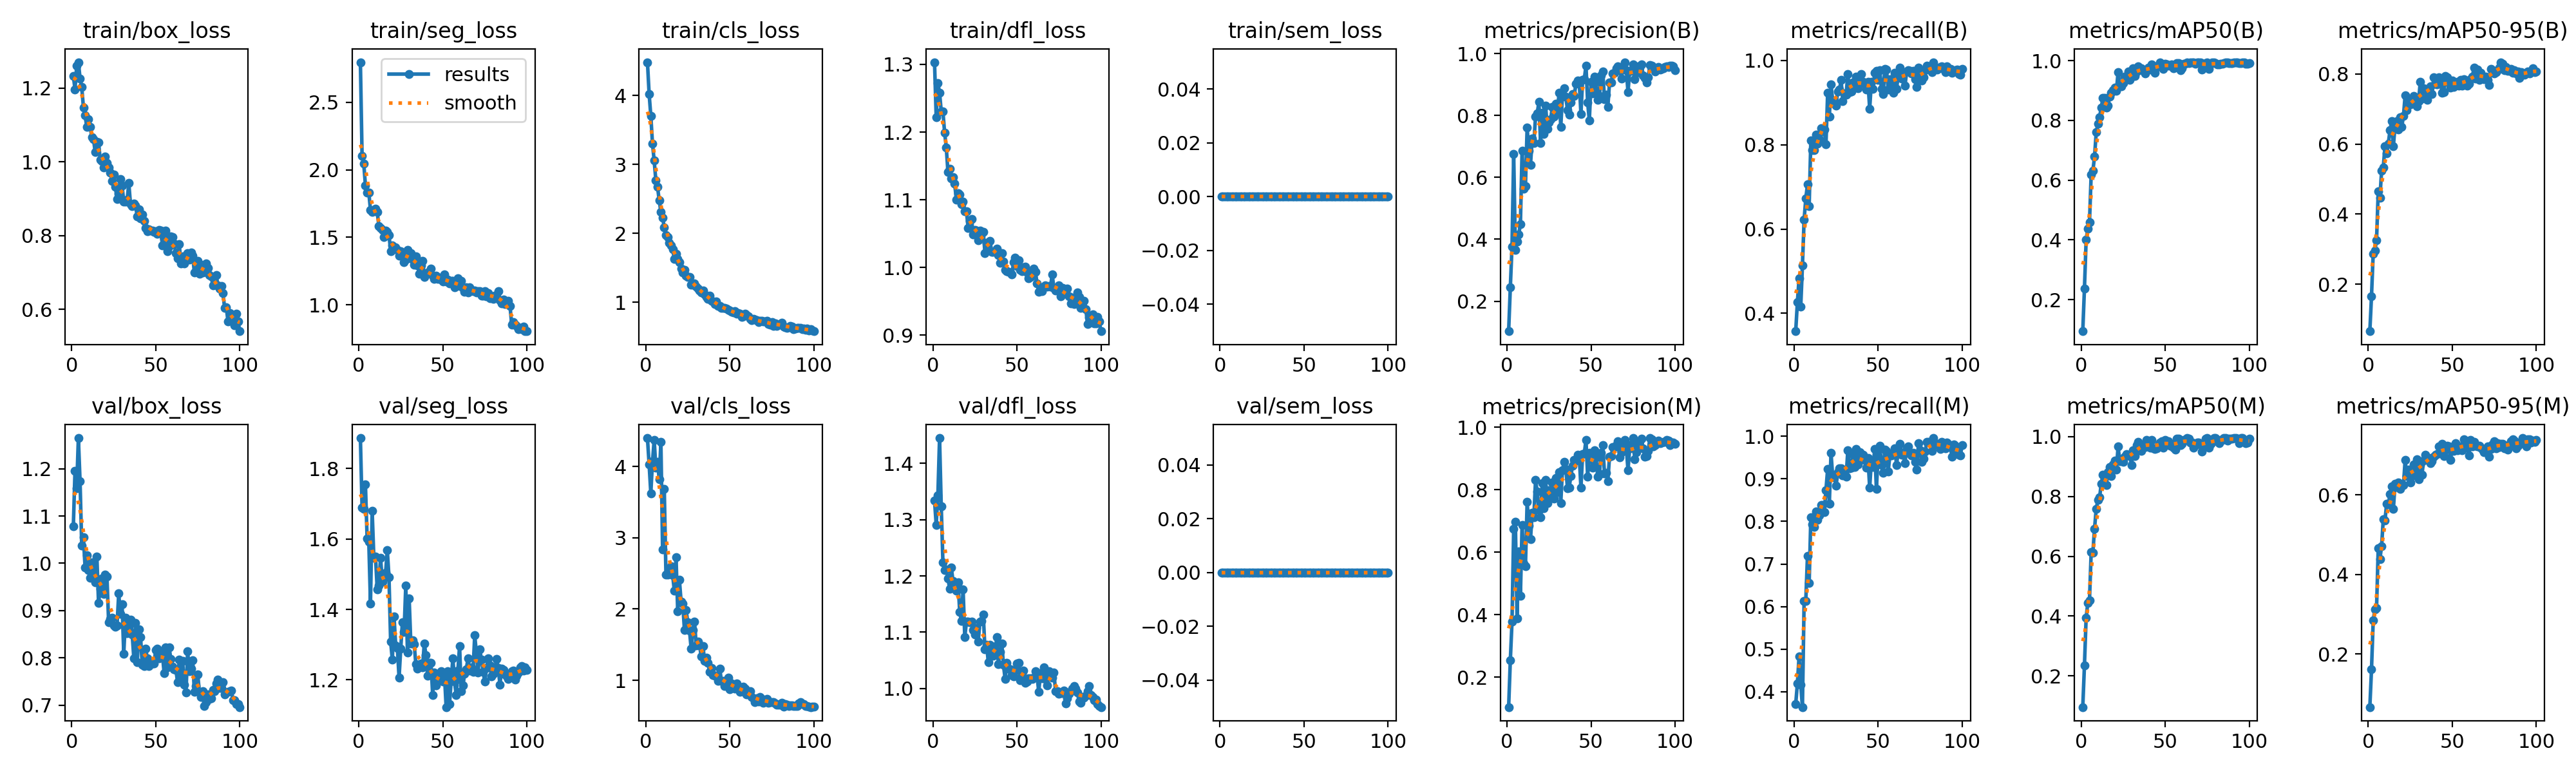

The table this chart was drawn from, first rows:
epoch, time, train/box_loss, train/seg_loss, train/cls_loss, train/dfl_loss, train/sem_loss, metrics/precision(B), metrics/recall(B), metrics/mAP50(B), metrics/mAP50-95(B), metrics/precision(M), metrics/recall(M), metrics/mAP50(M), metrics/mAP50-95(M), val/box_loss, val/seg_loss, val/cls_loss, val/dfl_loss, val/sem_loss, lr/pg0, lr/pg1, lr/pg2
1, 74.84, 1.234, 2.797, 4.481, 1.303, 0, 0.1031, 0.3576, 0.09408, 0.06572, 0.1039, 0.3715, 0.09593, 0.06678, 1.078, 1.886, 4.398, 1.334, 0, 0.0001511, 0.0001511, 0.0001511
2, 125.6, 1.197, 2.104, 4.018, 1.222, 0, 0.245, 0.4261, 0.2377, 0.1661, 0.2539, 0.4192, 0.2356, 0.1618, 1.196, 1.688, 4.029, 1.291, 0, 0.0002998, 0.0002998, 0.0002998
3, 173.7, 1.26, 2.046, 3.703, 1.272, 0, 0.3764, 0.4835, 0.4001, 0.2874, 0.3764, 0.4835, 0.3951, 0.2842, 1.159, 1.685, 3.626, 1.343, 0, 0.0004455, 0.0004455, 0.0004455
4, 218.9, 1.27, 1.884, 3.297, 1.258, 0, 0.6752, 0.4164, 0.4374, 0.2953, 0.6752, 0.4164, 0.4445, 0.3125, 1.265, 1.755, 4.07, 1.445, 0, 0.0004415, 0.0004415, 0.0004415
5, 267, 1.227, 1.833, 3.053, 1.231, 0, 0.3659, 0.5131, 0.4583, 0.326, 0.6968, 0.3641, 0.4531, 0.3155, 1.173, 1.602, 4.371, 1.323, 0, 0.000437, 0.000437, 0.000437
6, 320.4, 1.203, 1.832, 2.766, 1.23, 0, 0.3923, 0.6221, 0.6194, 0.4652, 0.3885, 0.6135, 0.6139, 0.4667, 1.037, 1.593, 3.982, 1.224, 0, 0.0004325, 0.0004325, 0.0004325
7, 366.8, 1.148, 1.702, 2.671, 1.199, 0, 0.4159, 0.6724, 0.631, 0.4465, 0.6021, 0.6133, 0.6119, 0.4389, 1.056, 1.416, 4.062, 1.21, 0, 0.000428, 0.000428, 0.000428
8, 418.1, 1.127, 1.689, 2.477, 1.177, 0, 0.4496, 0.7056, 0.6788, 0.5235, 0.4599, 0.7195, 0.6926, 0.4717, 0.991, 1.679, 3.819, 1.212, 0, 0.0004235, 0.0004235, 0.0004235
9, 462.6, 1.094, 1.7, 2.306, 1.141, 0, 0.686, 0.6548, 0.7601, 0.5333, 0.686, 0.6548, 0.7583, 0.5393, 1.017, 1.547, 4.341, 1.196, 0, 0.000419, 0.000419, 0.000419
10, 510.2, 1.116, 1.712, 2.227, 1.145, 0, 0.5626, 0.8101, 0.7891, 0.5928, 0.5626, 0.8101, 0.7885, 0.5355, 0.9857, 1.549, 2.838, 1.177, 0, 0.0004145, 0.0004145, 0.0004145
11, 559, 1.095, 1.688, 2.087, 1.131, 0, 0.5725, 0.7866, 0.8114, 0.5738, 0.5552, 0.7929, 0.7963, 0.5787, 0.969, 1.457, 3.682, 1.215, 0, 0.00041, 0.00041, 0.00041
12, 605.9, 1.067, 1.584, 1.971, 1.134, 0, 0.7613, 0.7877, 0.8436, 0.6017, 0.7613, 0.7877, 0.8431, 0.5756, 1.002, 1.469, 2.484, 1.19, 0, 0.0004055, 0.0004055, 0.0004055
13, 651, 1.062, 1.568, 1.947, 1.123, 0, 0.6855, 0.824, 0.8757, 0.6392, 0.6855, 0.824, 0.8714, 0.6026, 0.9826, 1.547, 2.483, 1.181, 0, 0.0004009, 0.0004009, 0.0004009
14, 695.2, 1.026, 1.554, 1.857, 1.1, 0, 0.6405, 0.8031, 0.8749, 0.6655, 0.6405, 0.8031, 0.8684, 0.6211, 0.9598, 1.479, 2.539, 1.174, 0, 0.0003964, 0.0003964, 0.0003964
15, 739.8, 1.056, 1.502, 1.822, 1.109, 0, 0.7254, 0.8138, 0.843, 0.5941, 0.7254, 0.8138, 0.8379, 0.5642, 1.015, 1.49, 2.6, 1.188, 0, 0.0003919, 0.0003919, 0.0003919
16, 786, 1.054, 1.547, 1.764, 1.107, 0, 0.7115, 0.8397, 0.8491, 0.6506, 0.7124, 0.8388, 0.8812, 0.6281, 0.9156, 1.505, 2.473, 1.136, 0, 0.0003874, 0.0003874, 0.0003874
17, 830.7, 1.006, 1.537, 1.629, 1.093, 0, 0.797, 0.8317, 0.8807, 0.6662, 0.8303, 0.8384, 0.8979, 0.6205, 0.9464, 1.569, 2.253, 1.12, 0, 0.0003829, 0.0003829, 0.0003829
18, 877.1, 1.001, 1.516, 1.698, 1.097, 0, 0.8074, 0.8363, 0.8934, 0.6423, 0.7939, 0.8224, 0.8672, 0.6307, 0.9685, 1.492, 2.731, 1.176, 0, 0.0003784, 0.0003784, 0.0003784
19, 926, 0.984, 1.399, 1.626, 1.083, 0, 0.8432, 0.8014, 0.9015, 0.6755, 0.7346, 0.8738, 0.9072, 0.6157, 0.935, 1.308, 1.972, 1.091, 0, 0.0003739, 0.0003739, 0.0003739
20, 968.3, 1.015, 1.438, 1.585, 1.083, 0, 0.7104, 0.9234, 0.9101, 0.6496, 0.7104, 0.9234, 0.9198, 0.6265, 0.9756, 1.257, 2.407, 1.119, 0, 0.0003694, 0.0003694, 0.0003694
21, 1016, 0.9967, 1.418, 1.492, 1.058, 0, 0.8085, 0.8675, 0.8983, 0.6794, 0.8214, 0.8422, 0.8891, 0.6243, 0.9716, 1.38, 2.108, 1.119, 0, 0.0003649, 0.0003649, 0.0003649
22, 1063, 0.985, 1.425, 1.43, 1.069, 0, 0.7401, 0.9432, 0.9618, 0.7391, 0.7405, 0.9612, 0.9663, 0.6878, 0.8757, 1.298, 2.079, 1.117, 0, 0.0003604, 0.0003604, 0.0003604
23, 1108, 0.9713, 1.405, 1.467, 1.072, 0, 0.8309, 0.9049, 0.9192, 0.6966, 0.8309, 0.9049, 0.9185, 0.648, 0.8825, 1.291, 1.705, 1.119, 0, 0.0003559, 0.0003559, 0.0003559
24, 1158, 0.9474, 1.361, 1.384, 1.048, 0, 0.757, 0.9042, 0.9137, 0.7226, 0.757, 0.9042, 0.9249, 0.663, 0.8851, 1.206, 1.983, 1.104, 0, 0.0003514, 0.0003514, 0.0003514
25, 1209, 0.9647, 1.395, 1.361, 1.055, 0, 0.7774, 0.8934, 0.9242, 0.7132, 0.7989, 0.8836, 0.9162, 0.6306, 0.8688, 1.289, 1.813, 1.096, 0, 0.0003469, 0.0003469, 0.0003469
26, 1257, 0.9327, 1.386, 1.367, 1.054, 0, 0.7883, 0.927, 0.9465, 0.7224, 0.7781, 0.9154, 0.9326, 0.6589, 0.8662, 1.364, 1.701, 1.107, 0, 0.0003424, 0.0003424, 0.0003424
27, 1307, 0.8984, 1.314, 1.258, 1.04, 0, 0.8281, 0.9304, 0.9471, 0.7363, 0.8238, 0.925, 0.9422, 0.6773, 0.8689, 1.336, 1.443, 1.084, 0, 0.0003379, 0.0003379, 0.0003379
28, 1353, 0.9128, 1.332, 1.254, 1.054, 0, 0.7954, 0.9531, 0.9636, 0.7237, 0.7707, 0.9254, 0.9377, 0.6488, 0.9361, 1.468, 1.708, 1.118, 0, 0.0003334, 0.0003334, 0.0003334
29, 1398, 0.9539, 1.406, 1.272, 1.05, 0, 0.8376, 0.9039, 0.9356, 0.7069, 0.8369, 0.9076, 0.9344, 0.69, 0.8927, 1.277, 1.824, 1.12, 0, 0.0003289, 0.0003289, 0.0003289
30, 1446, 0.935, 1.35, 1.222, 1.053, 0, 0.81, 0.9211, 0.9472, 0.7221, 0.791, 0.9121, 0.9049, 0.6397, 0.9129, 1.431, 1.492, 1.131, 0, 0.0003244, 0.0003244, 0.0003244
31, 1490, 0.8918, 1.383, 1.196, 1.021, 0, 0.8734, 0.9186, 0.9742, 0.7776, 0.8551, 0.9054, 0.9533, 0.6745, 0.8082, 1.303, 1.544, 1.07, 0, 0.0003199, 0.0003199, 0.0003199
32, 1534, 0.8927, 1.335, 1.168, 1.036, 0, 0.7637, 0.9683, 0.9492, 0.729, 0.7574, 0.9672, 0.934, 0.6512, 0.8853, 1.312, 1.488, 1.078, 0, 0.0003154, 0.0003154, 0.0003154
33, 1579, 0.8968, 1.299, 1.146, 1.026, 0, 0.8615, 0.9254, 0.9641, 0.759, 0.8615, 0.9254, 0.9711, 0.6869, 0.8527, 1.301, 1.337, 1.046, 0, 0.0003109, 0.0003109, 0.0003109
34, 1625, 0.942, 1.359, 1.173, 1.039, 0, 0.8878, 0.9265, 0.9816, 0.7576, 0.8878, 0.9265, 0.9816, 0.701, 0.8673, 1.245, 1.482, 1.078, 0, 0.0003064, 0.0003064, 0.0003064
35, 1675, 0.8851, 1.292, 1.109, 1.023, 0, 0.8615, 0.947, 0.9739, 0.7267, 0.8666, 0.9587, 0.9728, 0.6947, 0.8802, 1.232, 1.272, 1.075, 0, 0.0003018, 0.0003018, 0.0003018
36, 1718, 0.8794, 1.231, 1.075, 1.023, 0, 0.8173, 0.9411, 0.9742, 0.7462, 0.8046, 0.9272, 0.9511, 0.6931, 0.85, 1.239, 1.315, 1.059, 0, 0.0002973, 0.0002973, 0.0002973
37, 1770, 0.8877, 1.293, 1.051, 1.024, 0, 0.8016, 0.9609, 0.9667, 0.7654, 0.8073, 0.9696, 0.9654, 0.6793, 0.7987, 1.247, 1.246, 1.061, 0, 0.0002928, 0.0002928, 0.0002928
38, 1822, 0.8812, 1.327, 1.099, 1.028, 0, 0.8426, 0.9345, 0.9581, 0.7417, 0.8426, 0.9345, 0.9651, 0.6856, 0.8738, 1.235, 1.118, 1.091, 0, 0.0002883, 0.0002883, 0.0002883
39, 1871, 0.8526, 1.207, 1.021, 1.019, 0, 0.8692, 0.9496, 0.9712, 0.7908, 0.877, 0.9632, 0.9876, 0.6966, 0.7907, 1.304, 1.174, 1.043, 0, 0.0002838, 0.0002838, 0.0002838
40, 1916, 0.8712, 1.227, 1.008, 1.007, 0, 0.8627, 0.9673, 0.9769, 0.7717, 0.8946, 0.9526, 0.9839, 0.7009, 0.8599, 1.27, 1.073, 1.065, 0, 0.0002793, 0.0002793, 0.0002793
41, 1962, 0.8467, 1.238, 0.9756, 1.021, 0, 0.9015, 0.9499, 0.9712, 0.7708, 0.8934, 0.9568, 0.9619, 0.7029, 0.8441, 1.211, 1.067, 1.08, 0, 0.0002748, 0.0002748, 0.0002748
42, 2007, 0.8573, 1.235, 1.013, 1.008, 0, 0.9122, 0.944, 0.9881, 0.7895, 0.9122, 0.944, 0.9881, 0.722, 0.785, 1.248, 1.06, 1.042, 0, 0.0002703, 0.0002703, 0.0002703
43, 2058, 0.8397, 1.268, 0.9485, 0.9968, 0, 0.9079, 0.931, 0.975, 0.7752, 0.9073, 0.927, 0.9612, 0.7134, 0.783, 1.248, 0.9943, 1.017, 0, 0.0002658, 0.0002658, 0.0002658
44, 2106, 0.8198, 1.217, 0.9419, 0.9949, 0, 0.8053, 0.9487, 0.96, 0.7462, 0.8053, 0.9487, 0.9577, 0.7278, 0.8193, 1.157, 1.165, 1.046, 0, 0.0002613, 0.0002613, 0.0002613
45, 2153, 0.8124, 1.189, 0.9165, 0.9932, 0, 0.9155, 0.8853, 0.9788, 0.7483, 0.9139, 0.8794, 0.9614, 0.6981, 0.7995, 1.221, 0.9875, 1.036, 0, 0.0002568, 0.0002568, 0.0002568
46, 2201, 0.8178, 1.214, 0.9206, 0.9929, 0, 0.9172, 0.9489, 0.9863, 0.794, 0.915, 0.9429, 0.9724, 0.7137, 0.7825, 1.183, 0.9878, 1.035, 0, 0.0002523, 0.0002523, 0.0002523
47, 2248, 0.8133, 1.189, 0.9148, 0.9898, 0, 0.9607, 0.9319, 0.995, 0.7903, 0.9592, 0.9274, 0.9811, 0.7243, 0.7915, 1.21, 0.919, 1.024, 0, 0.0002478, 0.0002478, 0.0002478
48, 2301, 0.8143, 1.202, 0.913, 1.007, 0, 0.8415, 0.9701, 0.9844, 0.7732, 0.8415, 0.9701, 0.9844, 0.7221, 0.788, 1.204, 0.9751, 1.021, 0, 0.0002433, 0.0002433, 0.0002433
49, 2349, 0.8105, 1.184, 0.8878, 1.014, 0, 0.7837, 0.9758, 0.9731, 0.761, 0.9173, 0.876, 0.9627, 0.6888, 0.7874, 1.225, 1.039, 1.031, 0, 0.0002388, 0.0002388, 0.0002388
50, 2393, 0.811, 1.17, 0.8778, 1.002, 0, 0.9082, 0.9539, 0.9894, 0.7802, 0.9082, 0.9539, 0.9894, 0.7175, 0.8166, 1.196, 0.8773, 1.045, 0, 0.0002343, 0.0002343, 0.0002343
51, 2436, 0.8049, 1.225, 0.859, 1.01, 0, 0.8707, 0.9775, 0.9869, 0.7623, 0.8707, 0.9775, 0.9831, 0.7112, 0.8192, 1.216, 0.9528, 1.046, 0, 0.0002298, 0.0002298, 0.0002298
52, 2479, 0.8148, 1.173, 0.8528, 0.996, 0, 0.9251, 0.9328, 0.9839, 0.7745, 0.9251, 0.9328, 0.9839, 0.7296, 0.7986, 1.123, 0.9149, 1.014, 0, 0.0002253, 0.0002253, 0.0002253
53, 2521, 0.8128, 1.185, 0.8672, 0.994, 0, 0.9077, 0.9196, 0.9835, 0.7771, 0.9026, 0.914, 0.9696, 0.7125, 0.8132, 1.224, 0.8851, 1.027, 0, 0.0002208, 0.0002208, 0.0002208
54, 2563, 0.7736, 1.156, 0.8295, 0.9997, 0, 0.8498, 0.98, 0.9876, 0.7658, 0.8411, 0.9693, 0.9737, 0.7185, 0.8068, 1.131, 0.9557, 1.032, 0, 0.0002163, 0.0002163, 0.0002163
55, 2604, 0.7948, 1.178, 0.8467, 1.001, 0, 0.8624, 0.9789, 0.9756, 0.7824, 0.849, 0.965, 0.9631, 0.7213, 0.7681, 1.197, 0.8845, 1.011, 0, 0.0002118, 0.0002118, 0.0002118
56, 2647, 0.8138, 1.177, 0.8333, 0.9926, 0, 0.9304, 0.9308, 0.9796, 0.767, 0.917, 0.9172, 0.9553, 0.7116, 0.8214, 1.261, 0.8341, 1.013, 0, 0.0002073, 0.0002073, 0.0002073
57, 2688, 0.7568, 1.129, 0.7911, 0.9843, 0, 0.9428, 0.9548, 0.9922, 0.7847, 0.9428, 0.9548, 0.9922, 0.74, 0.7794, 1.195, 0.845, 1.018, 0, 0.0002027, 0.0002027, 0.0002027
58, 2731, 0.7717, 1.142, 0.8008, 0.986, 0, 0.8522, 0.9555, 0.9922, 0.7805, 0.8522, 0.9555, 0.9922, 0.7353, 0.8219, 1.156, 0.9066, 1.018, 0, 0.0001982, 0.0001982, 0.0001982
59, 2772, 0.7975, 1.196, 0.8325, 0.9879, 0, 0.8674, 0.9227, 0.9691, 0.7655, 0.8544, 0.96, 0.9724, 0.7186, 0.7972, 1.227, 0.8869, 1.017, 0, 0.0001937, 0.0001937, 0.0001937
60, 2815, 0.7969, 1.14, 0.8114, 0.9982, 0, 0.8271, 0.9714, 0.9751, 0.7716, 0.8271, 0.9714, 0.9765, 0.7, 0.7813, 1.297, 0.8034, 1.02, 0, 0.0001892, 0.0001892, 0.0001892
... 40 more rows
